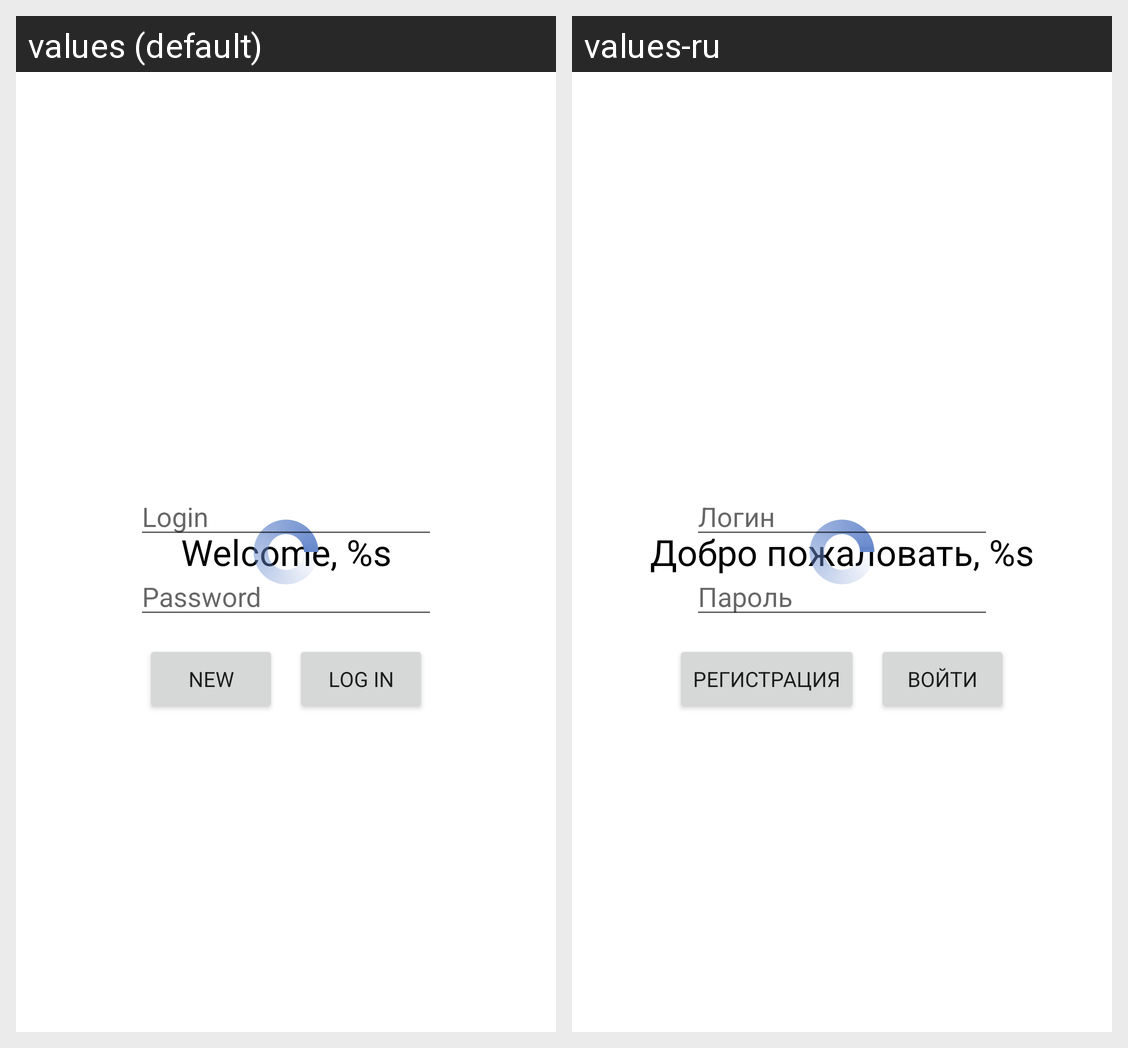

The Android screen above is rendered under two locales of the same app. Produce the string resources it draws, with the default and per-locale values.
Android screen res/layout/fragment_registration.xml rendered under 2 locales, left to right: values (default), values-ru. Device: Nexus 5 (rendered at 1080×1920; each locale shown at half size, 540×960, under a caption strip naming it); theme Theme.ChernykhHomework.
Strings drawn on this screen, with the default value and each locale's value (text and hints the layout hard-codes, and strings that could not be matched under every locale, appear in the picture but are not listed):

welcome
  values: Welcome, %s
  values-ru: Добро пожаловать, %s

login
  values: Login
  values-ru: Логин

password
  values: Password
  values-ru: Пароль

registration
  values: New
  values-ru: Регистрация

log_in
  values: Log in
  values-ru: Войти
